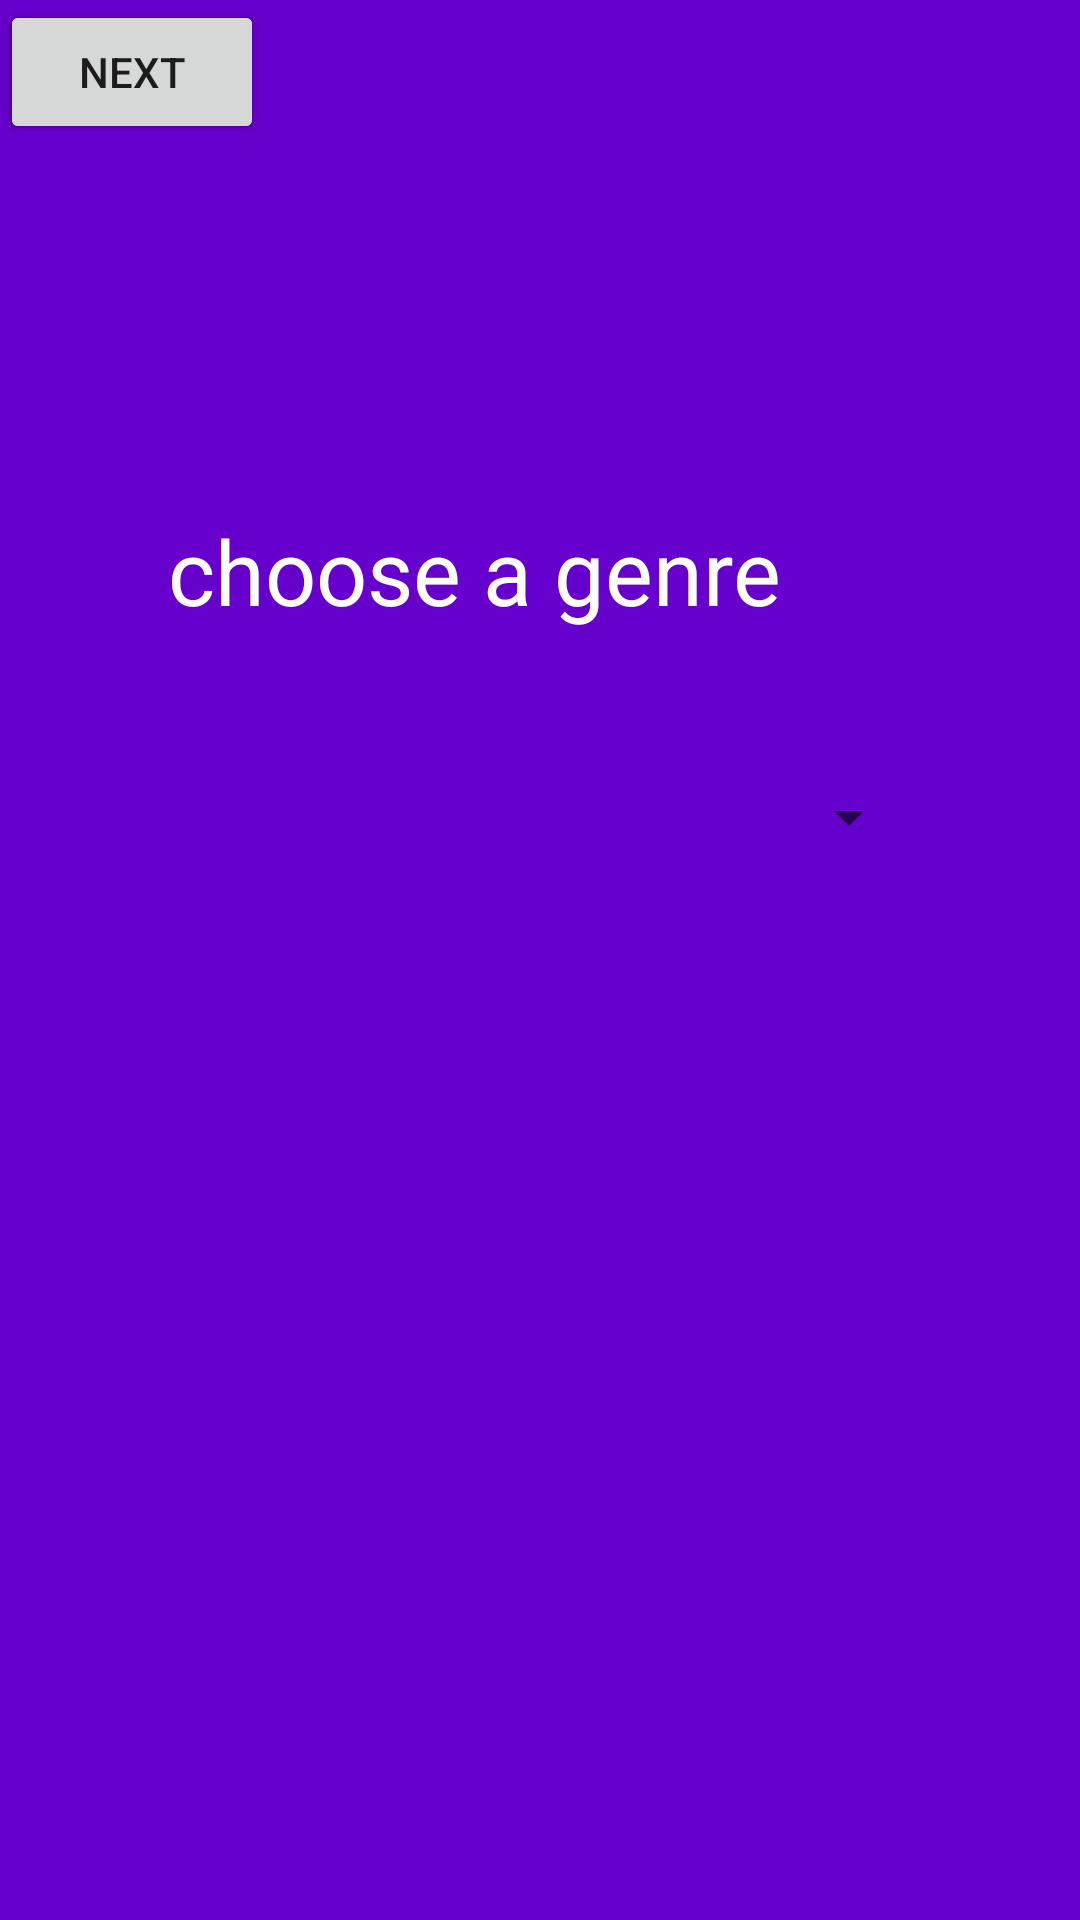

This screen was rendered from an Android layout file. Write that file and the resources it references.
<!-- AndroidManifest.xml: application theme AppTheme -->
<!-- res/layout/activity_filter_1.xml -->
<?xml version="1.0" encoding="utf-8"?>
<androidx.constraintlayout.widget.ConstraintLayout xmlns:android="http://schemas.android.com/apk/res/android"
    xmlns:app="http://schemas.android.com/apk/res-auto"
    xmlns:tools="http://schemas.android.com/tools"
    android:layout_width="match_parent"
    android:layout_height="match_parent"
    android:background="@color/hintergrund"
    tools:context=".filter_1">

    <TextView
        android:id="@+id/textViewGenre"
        android:layout_width="248dp"
        android:layout_height="53dp"
        android:layout_marginTop="170dp"
        android:text="choose a genre"
        android:textColor="#fff"
        android:textSize="30sp"
        app:layout_constraintEnd_toEndOf="parent"
        app:layout_constraintStart_toStartOf="parent"
        app:layout_constraintTop_toTopOf="parent" />

    <Spinner
        android:id="@+id/spinner"
        android:layout_width="254dp"
        android:layout_height="35dp"
        android:layout_marginStart="16dp"
        android:layout_marginLeft="16dp"
        android:layout_marginTop="32dp"
        android:layout_marginEnd="16dp"
        android:layout_marginRight="16dp"
        android:tag="genre"
        app:layout_constraintEnd_toEndOf="parent"
        app:layout_constraintStart_toStartOf="parent"
        app:layout_constraintTop_toBottomOf="@+id/textViewGenre" />

    <Button
        android:id="@+id/button"
        android:layout_width="wrap_content"
        android:layout_height="wrap_content"
        android:text="back"
        tools:layout_editor_absoluteX="82dp"
        tools:layout_editor_absoluteY="471dp" />

    <Button
        android:id="@+id/button2"
        android:layout_width="wrap_content"
        android:layout_height="wrap_content"
        android:text="next"
        tools:layout_editor_absoluteX="236dp"
        tools:layout_editor_absoluteY="471dp" />

</androidx.constraintlayout.widget.ConstraintLayout>
<!-- resources referenced by this layout -->
<resources>
  <color name="hintergrund">#6600CC</color>
  <style name="AppTheme" parent="Theme.AppCompat.Light.NoActionBar">
          
          <item name="colorPrimary">@color/colorPrimary</item>
          <item name="colorPrimaryDark">@color/colorPrimaryDark</item>
          <item name="colorAccent">@color/colorAccent</item>
      </style>
  <color name="colorPrimary">#008577</color>
  <color name="colorPrimaryDark">#00574B</color>
  <color name="colorAccent">#D81B60</color>
</resources>
